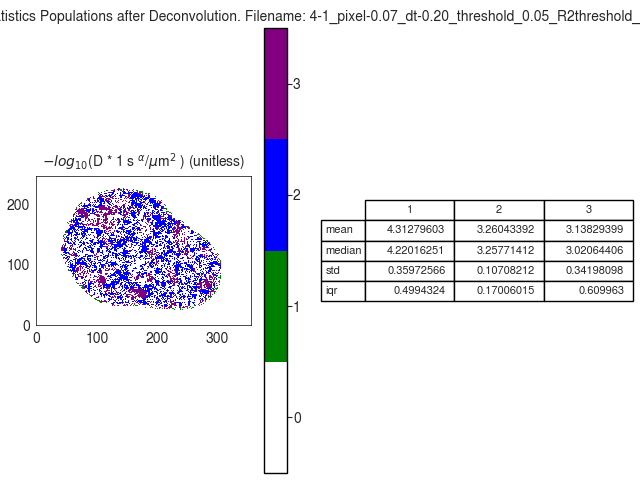

The data file committed next to this chart (first rows):
D_norm
, 1, 2, 3
mean, 4.313, 3.26, 3.138
median, 4.22, 3.258, 3.021
std, 0.3597, 0.1071, 0.342
iqr, 0.4994, 0.1701, 0.61
